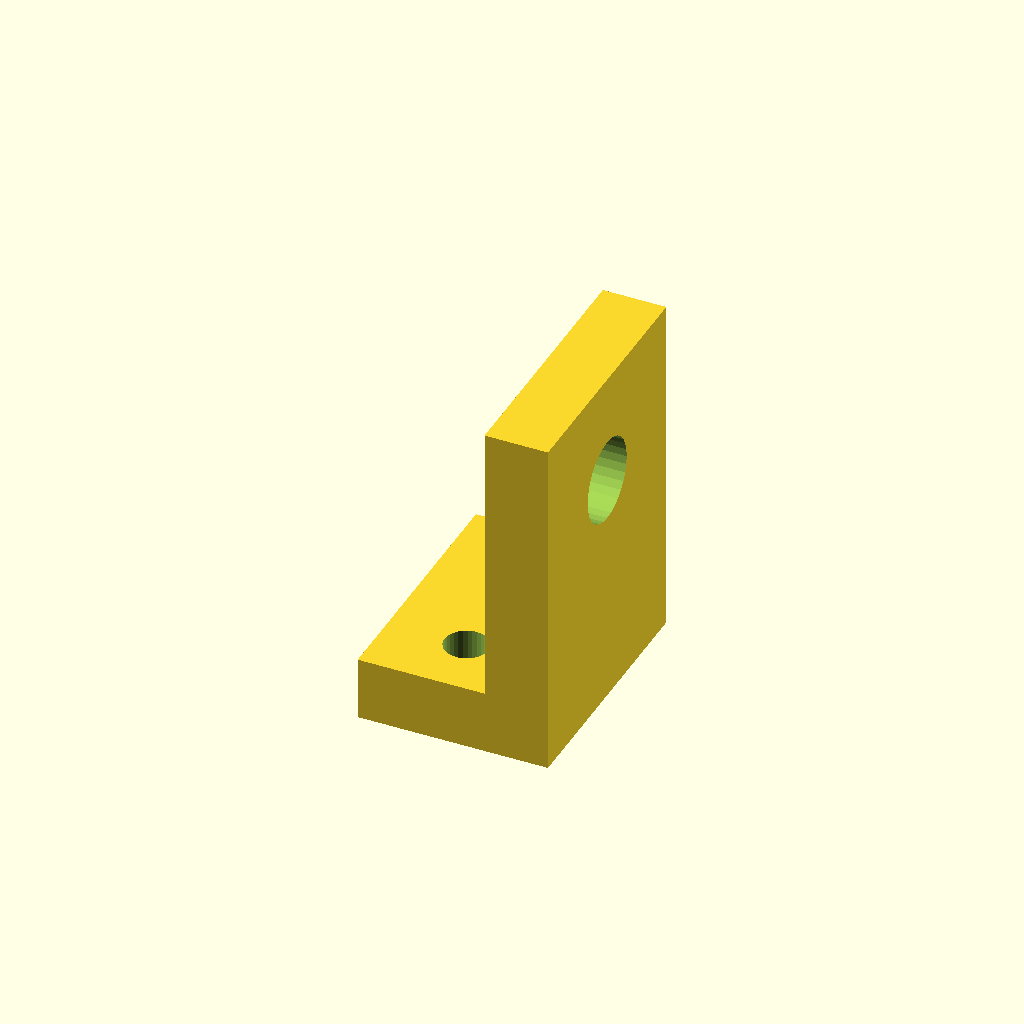
Cell 1: the model at its default parameters.
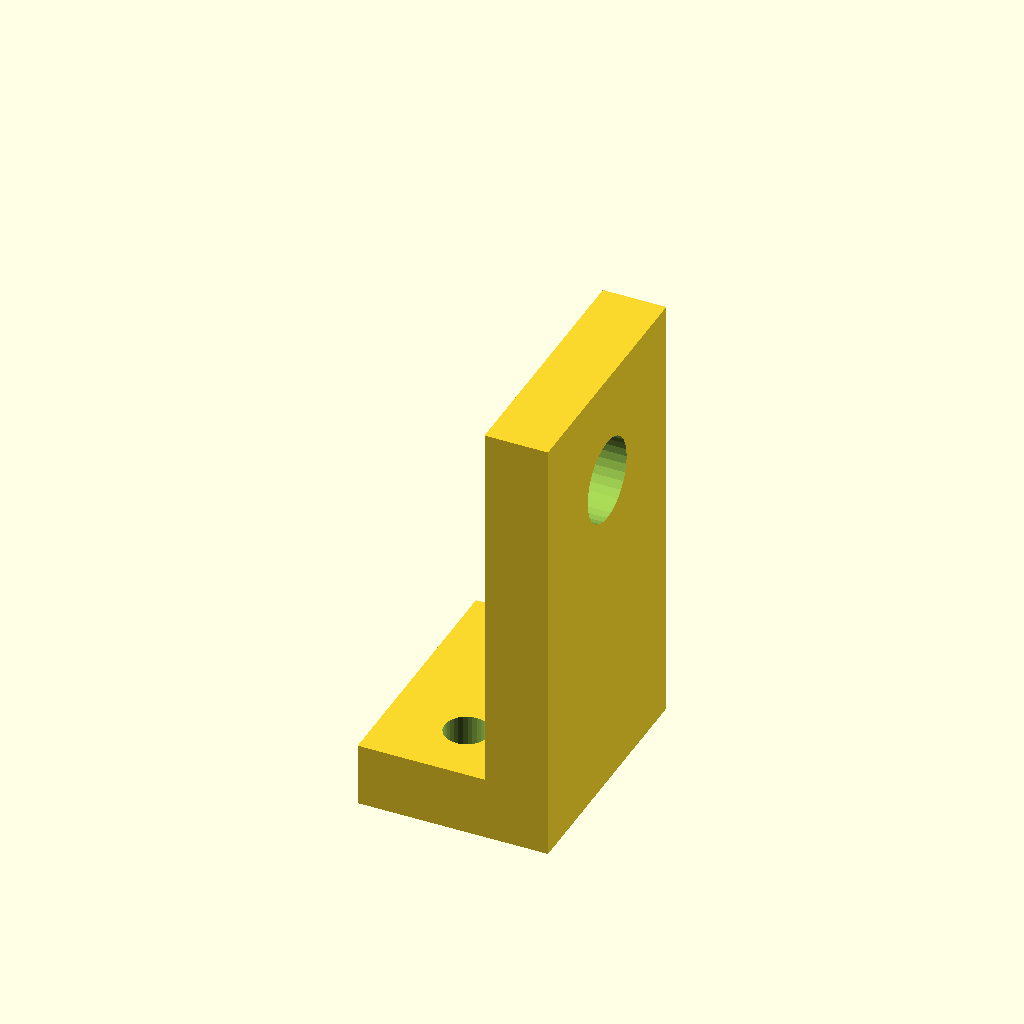
Cell 2 — deck_t set to 24, the other parameters unchanged.
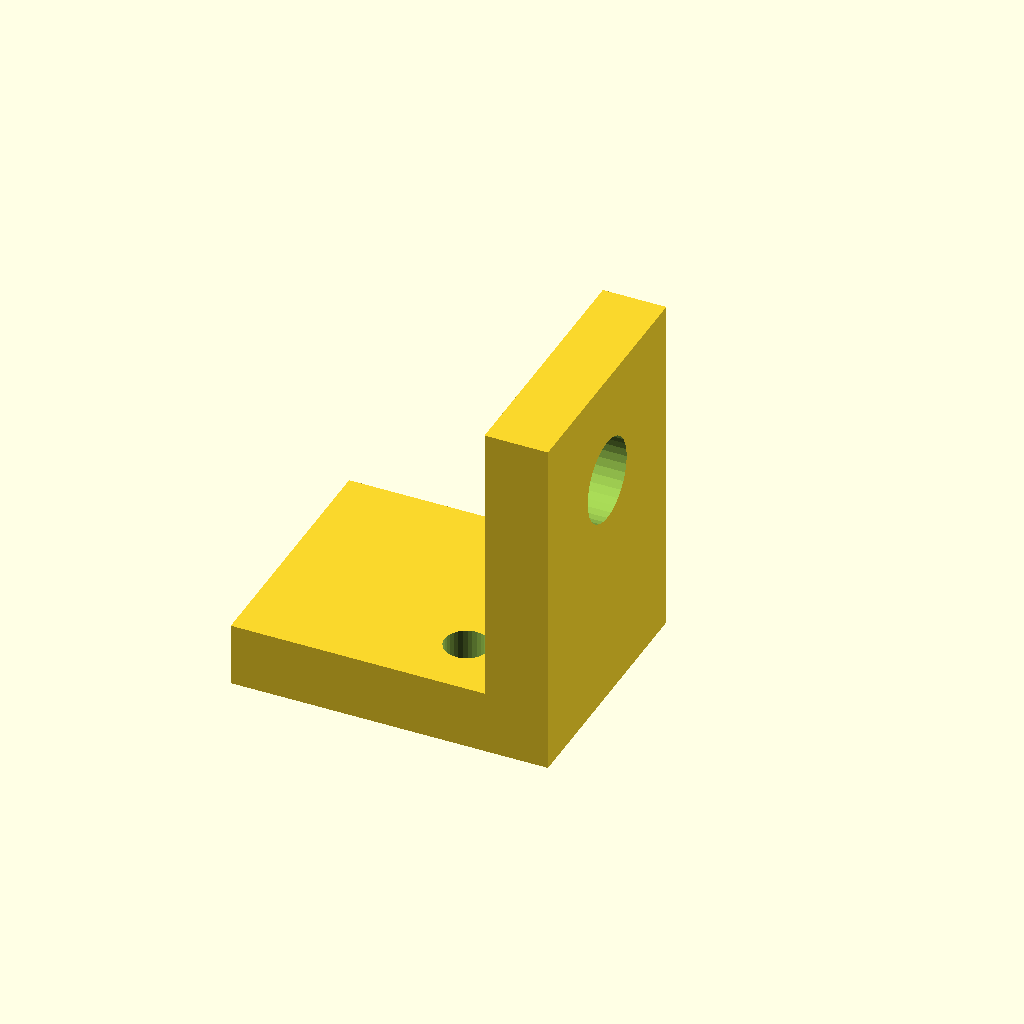
Cell 3: foot_inset = 32 (everything else at default).
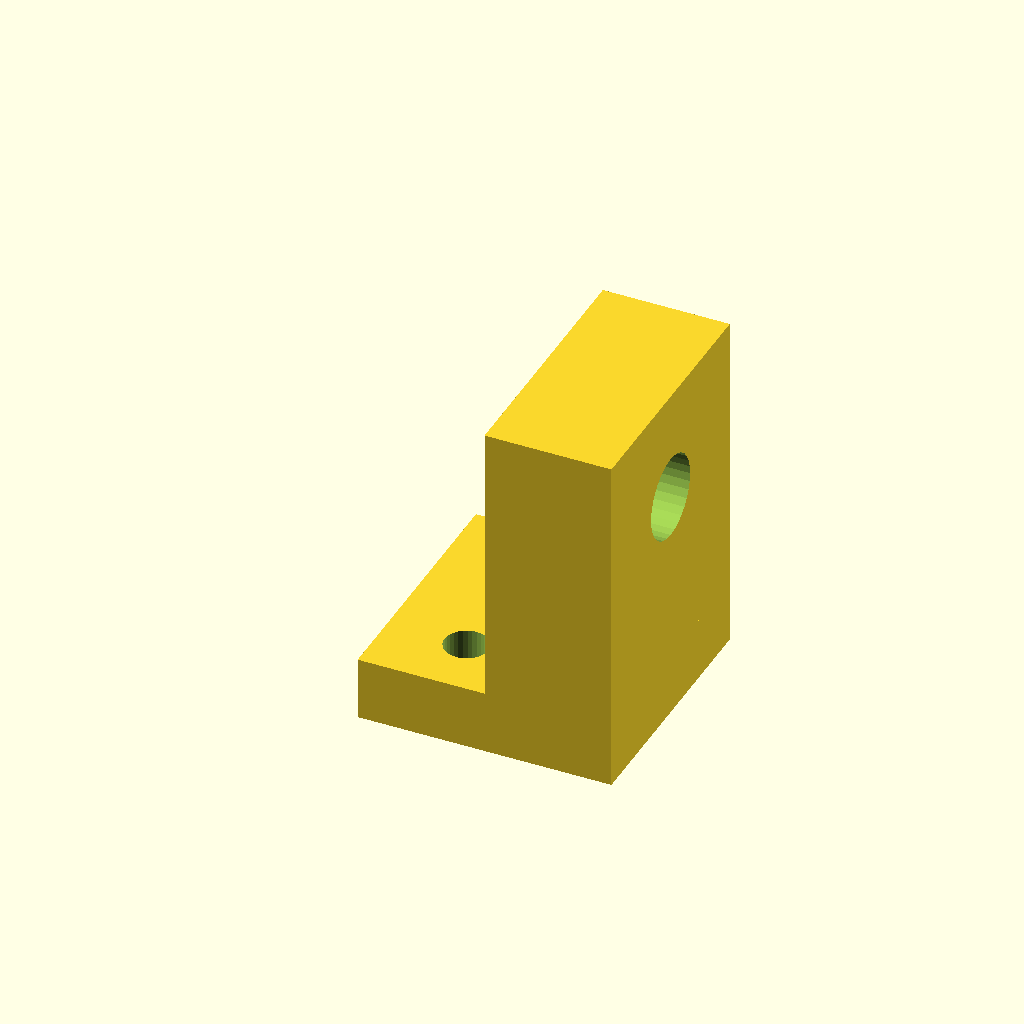
Cell 4: the same model with wall_t = 16.
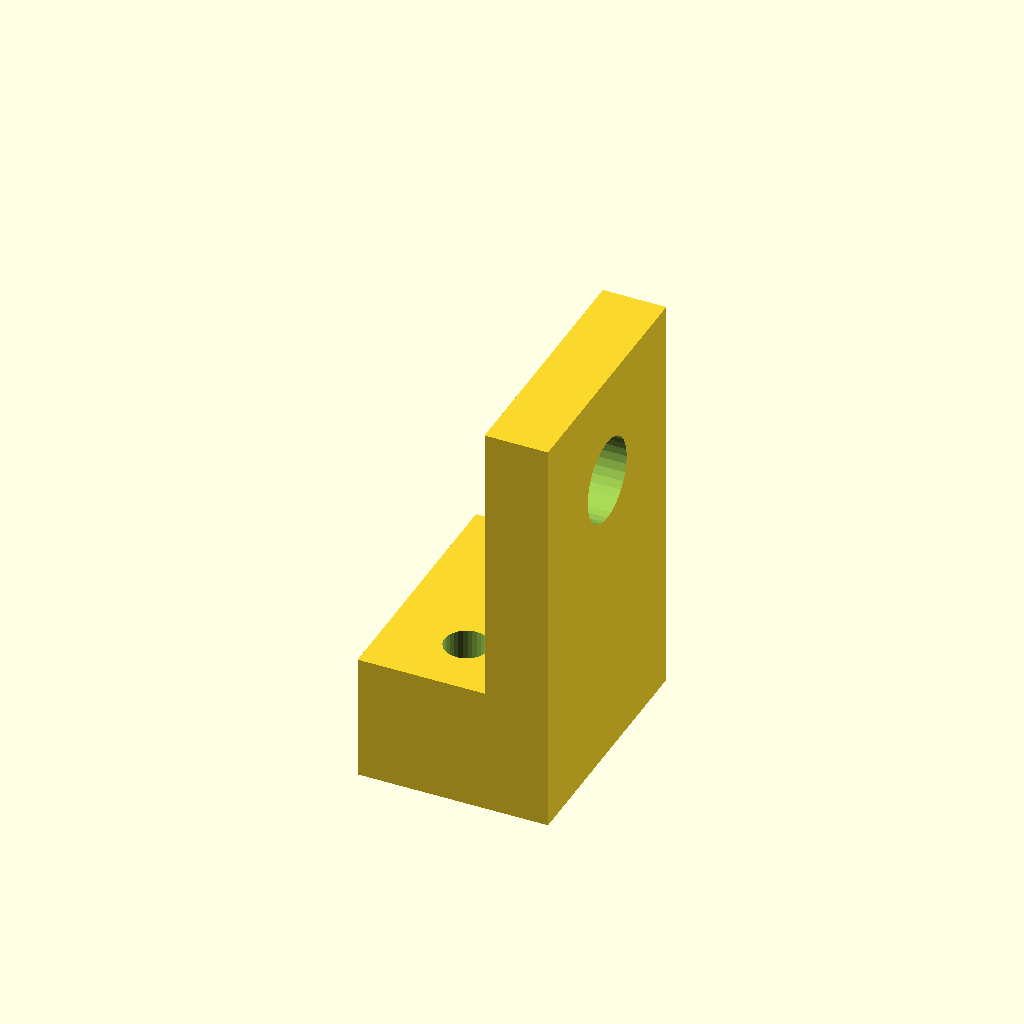
Cell 5: the same model with foot_t = 16.
All cells are drawn from one camera (rotation 55°, 0°, 25°, orthographic, colour scheme Cornfield), so only the parameter changes between them.
Source of the model, parts/parent/exterior/printed/parent_float_lug/parent_float_lug.scad:
// Float attachment lug. Four copies; mirror X for the left side.
// Assembly coordinates for right side, Y=0. mm.
/* [Bracket] */
deck_edge=118;
deck_t=12;
foot_inset=16;
wall_t=8;
foot_t=8;
width=32;
top_z=24;
/* [Float attachment] */
float_hole=10.5; // M10 clearance hole, not a printed thread
float_z=10;
/* [Two M5 deck bolts] */
bolt_x=112;
bolt_pitch=16;
bolt_d=5.5;
/* [Hidden] */
$fn=48;
eps=0.02;
module hole(d,h){cylinder(d=d/cos(180/32),h=h,$fn=32);}
assert(width/2-float_hole/2>=8);
assert(top_z-float_z-float_hole/2>=8);
assert(deck_edge-bolt_x-bolt_d/2>=3);
assert(width/2-bolt_pitch/2-bolt_d/2>=5);
difference(){
 union(){
  translate([deck_edge-foot_inset,-width/2,-deck_t-foot_t])cube([foot_inset+wall_t,width,foot_t]);
  translate([deck_edge,-width/2,-deck_t-foot_t])cube([wall_t,width,top_z+deck_t+foot_t]);
 }
 translate([deck_edge-eps,0,float_z])rotate([0,90,0])hole(float_hole,wall_t+2*eps);
 for(y=[-bolt_pitch/2,bolt_pitch/2])translate([bolt_x,y,-deck_t-foot_t-eps])hole(bolt_d,foot_t+2*eps);
}
Customizer parameters (derived from the source; name, type, default, range or options):
deck_edge: number, default 118
deck_t: number, default 12
foot_inset: number, default 16
wall_t: number, default 8
foot_t: number, default 8
width: number, default 32
top_z: number, default 24
float_hole: number, default 10.5
float_z: number, default 10
bolt_x: number, default 112
bolt_pitch: number, default 16
bolt_d: number, default 5.5
